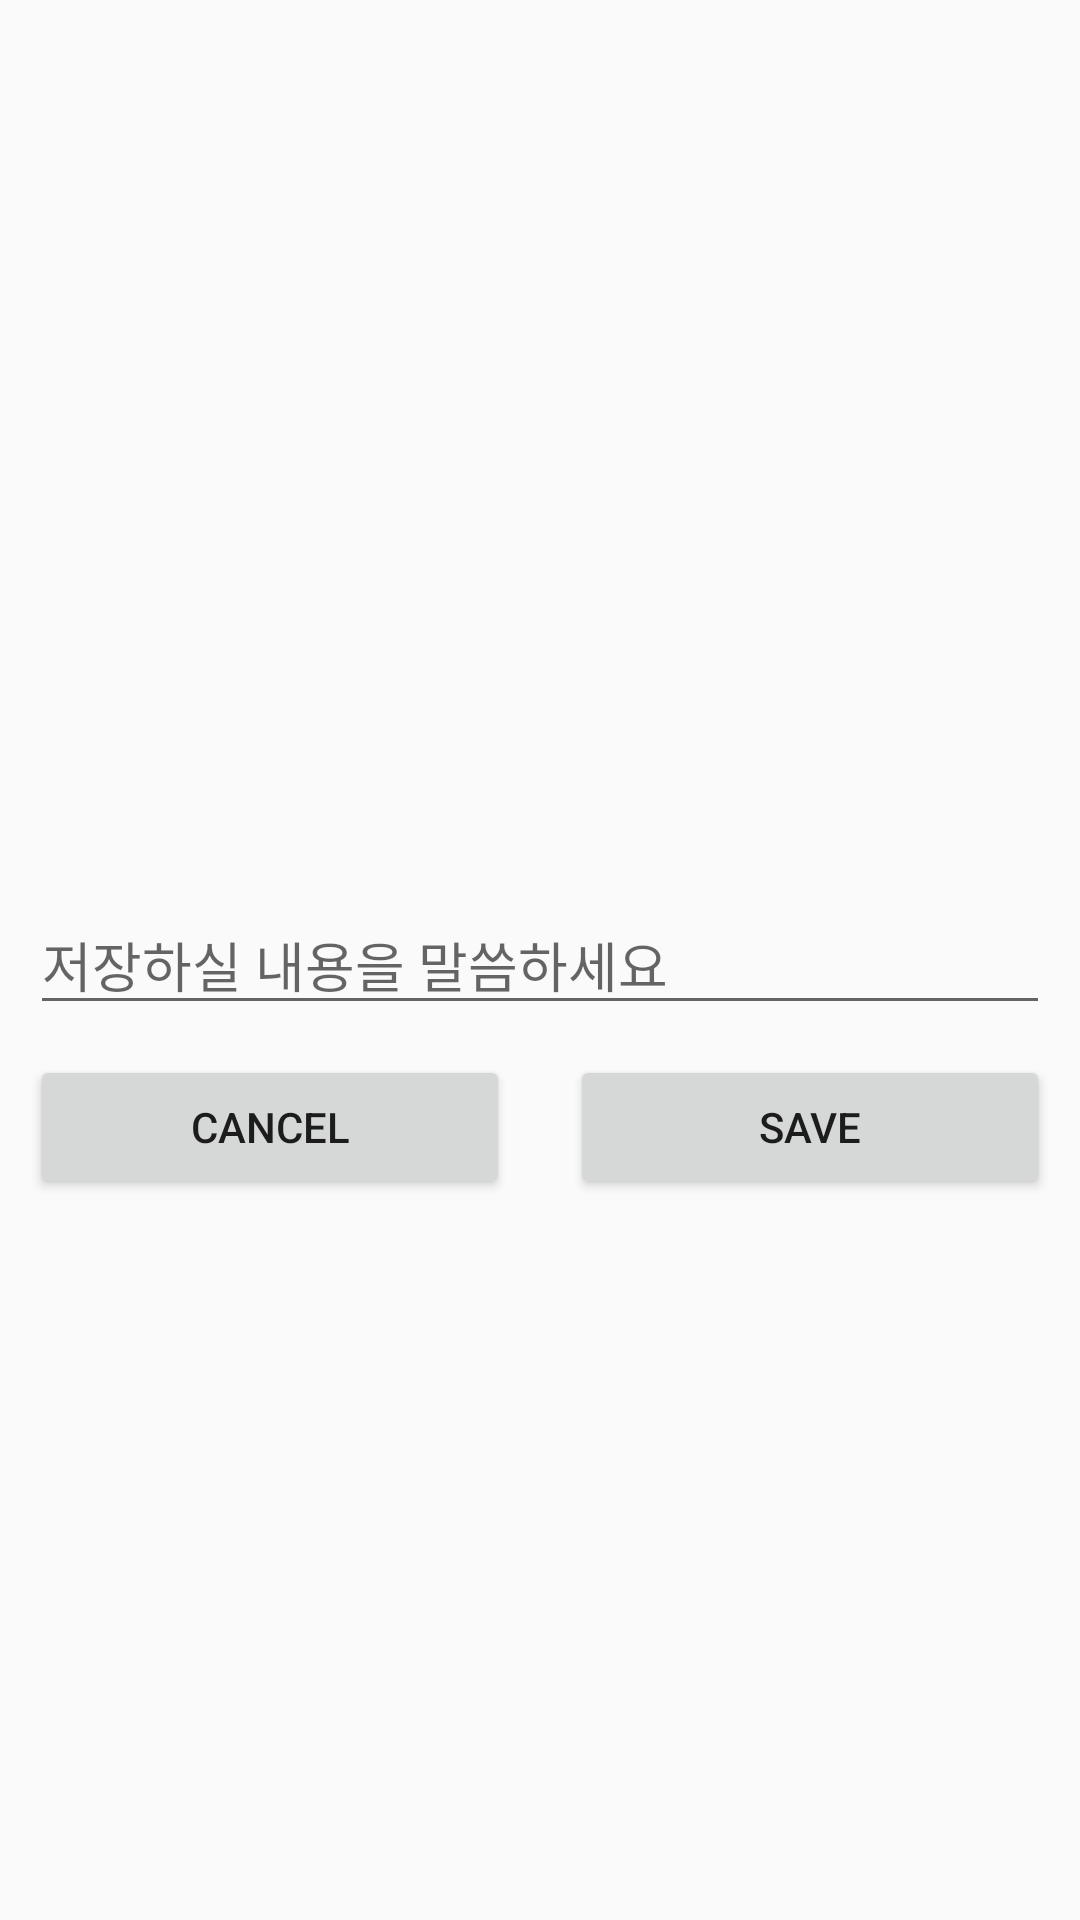

Produce the Android XML layout that renders to this screen, including the resource entries it uses.
<!-- AndroidManifest.xml: application theme AppTheme -->
<!-- res/layout/activity_add.xml -->
<?xml version="1.0" encoding="utf-8"?>
<RelativeLayout
    xmlns:android="http://schemas.android.com/apk/res/android"
    android:layout_width="match_parent"
    android:layout_height="match_parent">

    <EditText
        android:layout_marginLeft="10dp"
        android:layout_marginRight="10dp"
        android:layout_centerVertical="true"
        android:id="@+id/edtMemo"
        android:inputType="text"
        android:hint="저장하실 내용을 말씀하세요"
        android:layout_width="match_parent"
        android:layout_height="wrap_content"/>

    <LinearLayout
        android:padding="10dp"
        android:layout_below="@+id/edtMemo"
        android:layout_width="match_parent"
        android:layout_height="wrap_content"
        android:orientation="horizontal">

        <Button
            android:layout_below="@+id/btnDone"
            android:layout_marginRight="10dp"
            android:layout_width="0dp"
            android:layout_weight="1"
            android:layout_height="wrap_content"
            android:text="cancel"/>

        <Button
            android:layout_below="@+id/btnDone"
            android:layout_marginLeft="10dp"
            android:layout_width="0dp"
            android:layout_weight="1"
            android:layout_height="wrap_content"
            android:text="save"/>

    </LinearLayout>



</RelativeLayout>
<!-- resources referenced by this layout -->
<resources>
  <style name="AppTheme" parent="Theme.AppCompat.Light.DarkActionBar">
          
          <item name="colorPrimary">#003A70</item>
          <item name="colorPrimaryDark">#000000</item>
          <item name="colorAccent">#E2B2D0</item>
      </style>
</resources>
